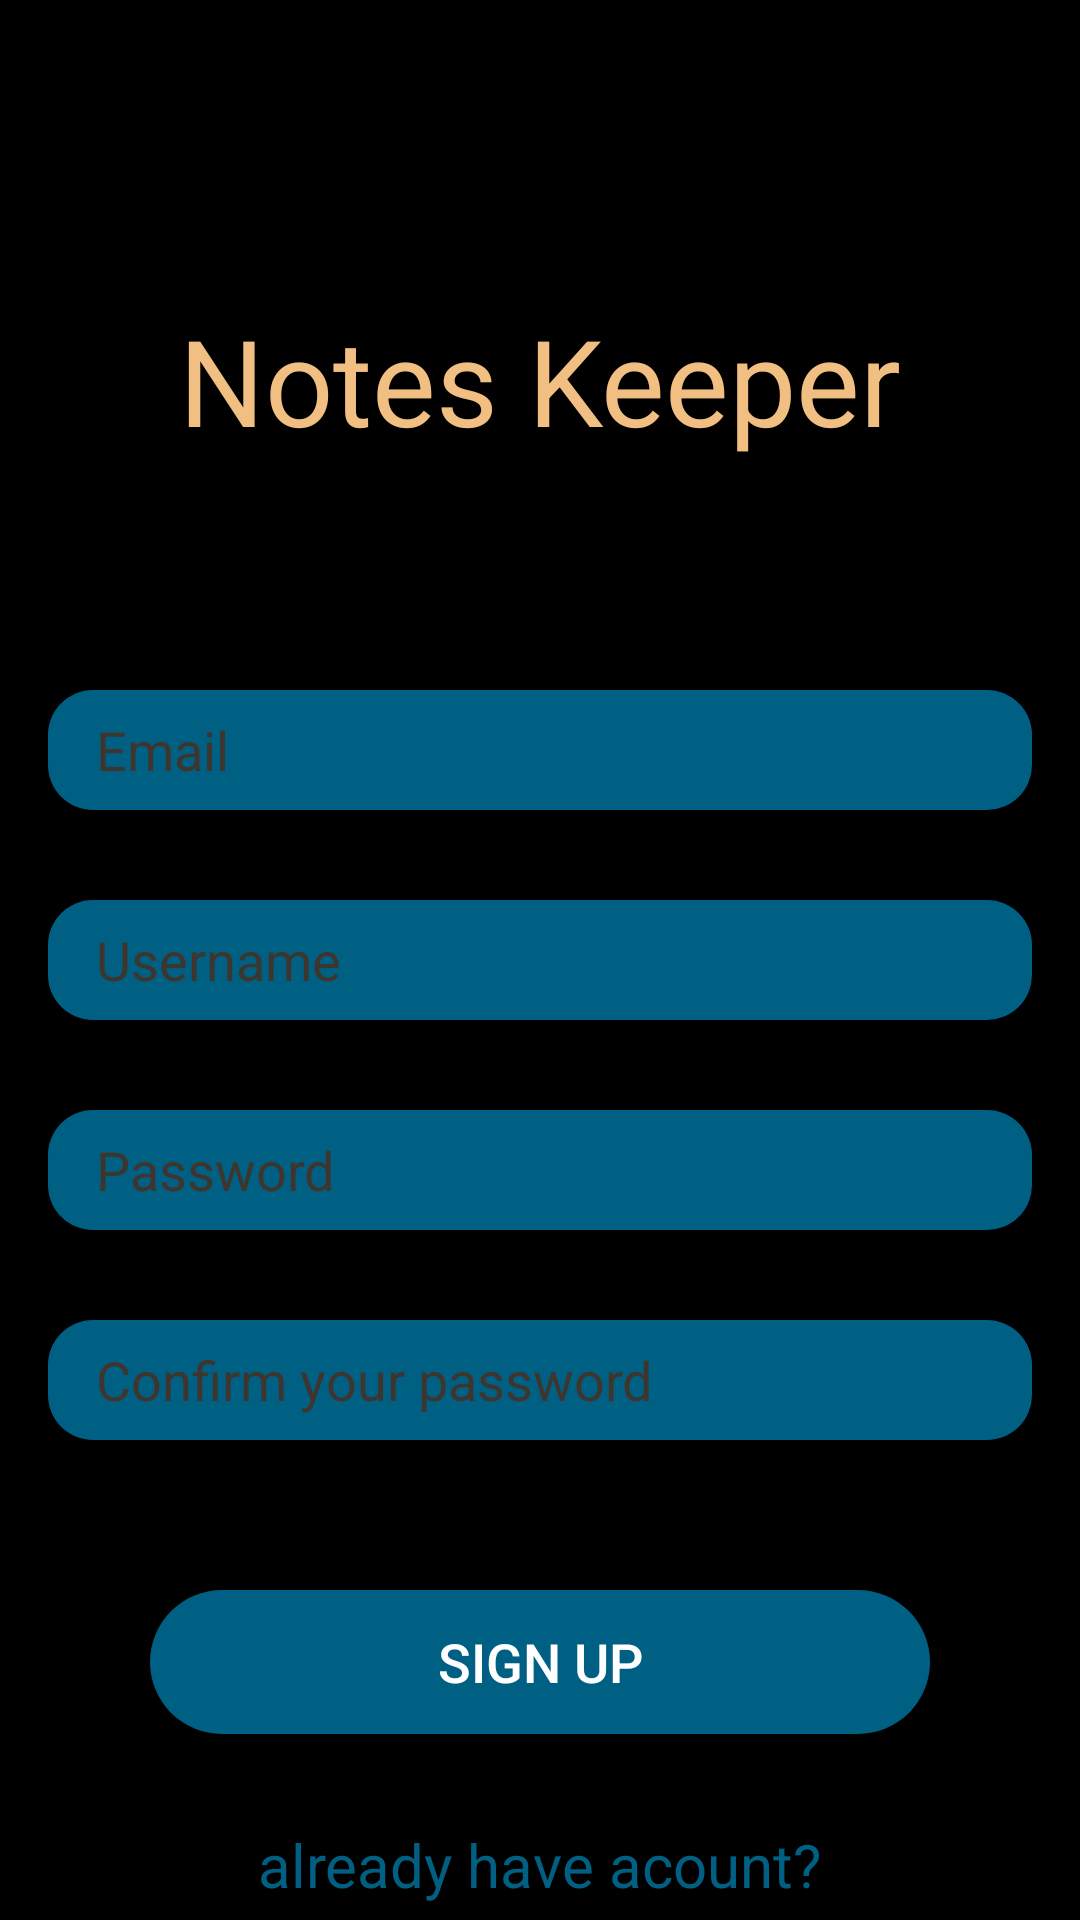

Layout XML and referenced resources for this Android screen:
<!-- AndroidManifest.xml: activity theme AppTheme.NoActionBar -->
<!-- res/layout/activity_signup.xml -->
<?xml version="1.0" encoding="utf-8"?>

<RelativeLayout xmlns:android="http://schemas.android.com/apk/res/android"
    xmlns:tools="http://schemas.android.com/tools"
    xmlns:app="http://schemas.android.com/apk/res-auto"
    android:id="@+id/activity_signup"
    android:layout_width="match_parent"
    android:layout_height="match_parent"

    tools:context="zxc.laitooo.noteskeeper.SignupActivity"
    android:background="@color/theme_color5">

    <ScrollView
        android:layout_width="match_parent"
        android:layout_height="match_parent"
        android:layout_alignParentTop="true"
        android:layout_alignParentLeft="true"
        android:layout_alignParentStart="true">

        <RelativeLayout
            android:layout_width="match_parent"
            android:layout_height="match_parent">


            <TextView
                android:layout_width="match_parent"
                android:layout_alignParentTop="true"
                android:layout_centerHorizontal="true"
                android:text="Notes Keeper"
                android:textColor="@color/theme_color1"
                android:textSize="40dp"
                android:textAlignment="center"
                android:paddingTop="100dp"
                android:id="@+id/logo_image"
                android:layout_height="200dp"
                android:cropToPadding="false" />

            <EditText
                android:layout_width="match_parent"
                android:layout_height="40dp"
                android:inputType="textEmailAddress"
                android:layout_marginLeft="16dp"
                android:layout_marginRight="16dp"
                android:layout_marginTop="30dp"
                android:id="@+id/signup_email"
                android:textColor="@color/theme_color4"
                android:hint="Email"
                android:paddingLeft="16dp"
                android:textColorHint="@color/theme_color2"
                android:layout_below="@+id/logo_image"
                android:layout_centerHorizontal="true"
                android:background="@drawable/rounded_layout" />

            <EditText
                android:layout_width="match_parent"
                android:layout_height="40dp"
                android:layout_marginLeft="16dp"
                android:layout_marginRight="16dp"
                android:layout_marginTop="30dp"
                android:textColor="@color/theme_color4"
                android:id="@+id/signup_username"
                android:hint="Username"
                android:paddingLeft="16dp"
                android:textColorHint="@color/theme_color2"
                android:layout_below="@+id/signup_email"
                android:layout_centerHorizontal="true"
                android:background="@drawable/rounded_layout"
                android:inputType="text"
                android:singleLine="true" />

            <EditText
                android:layout_width="match_parent"
                android:layout_height="40dp"
                android:inputType="textPassword"
                android:layout_marginLeft="16dp"
                android:layout_marginRight="16dp"
                android:layout_marginTop="30dp"
                android:id="@+id/signup_passowrd1"
                android:textColor="@color/theme_color4"
                android:hint="Password"
                android:paddingLeft="16dp"
                android:textColorHint="@color/theme_color2"
                android:layout_below="@+id/signup_username"
                android:layout_centerHorizontal="true"
                android:background="@drawable/rounded_layout" />

            <EditText
                android:layout_width="match_parent"
                android:layout_height="40dp"
                android:inputType="textPassword"
                android:layout_marginLeft="16dp"
                android:layout_marginRight="16dp"
                android:layout_marginTop="30dp"
                android:textColor="@color/theme_color2"
                android:id="@+id/signup_passowrd2"
                android:hint="Confirm your password"
                android:paddingLeft="16dp"
                android:textColorHint="@color/theme_color2"
                android:layout_below="@+id/signup_passowrd1"
                android:layout_centerHorizontal="true"
                android:background="@drawable/rounded_layout" />

            <TextView
                android:layout_width="wrap_content"
                android:layout_height="wrap_content"
                android:id="@+id/pass_error"
                android:layout_below="@+id/signup_passowrd2"
                android:layout_alignRight="@+id/signup_passowrd2"
                android:layout_marginRight="16dp"
                android:textSize="17dp"
                android:textColor="@color/red"/>


            <Button
                android:layout_width="match_parent"
                android:layout_height="wrap_content"
                android:layout_marginLeft="50dp"
                android:layout_marginRight="50dp"
                android:layout_marginTop="50dp"
                android:id="@+id/button_signup"
                android:text="Sign up"
                android:textSize="18dp"
                android:textColor="@color/theme_color4"
                android:background="@drawable/rounded_button"
                android:layout_below="@+id/signup_passowrd2"
                />


            <TextView
                android:layout_width="wrap_content"
                android:layout_height="wrap_content"
                android:layout_centerHorizontal="true"
                android:layout_below="@+id/button_signup"
                android:text="already have acount?"
                android:textColor="@color/theme_color3"
                android:textSize="20dp"
                android:layout_marginTop="30dp"
                android:onClick="logAct"/>


        </RelativeLayout>
    </ScrollView>

</RelativeLayout>
<!-- resources referenced by this layout -->
<resources>
  <color name="red">#ff0000</color>
  <color name="theme_color1">#f1bf81</color>
  <color name="theme_color2">#3e352e</color>
  <color name="theme_color3">#006083</color>
  <color name="theme_color4">#ffffff</color>
  <color name="theme_color5">#000000</color>
  <!-- drawable rounded_button (drawable) -->
  <?xml version="1.0" encoding="utf-8"?>
  
  <selector xmlns:android="http://schemas.android.com/apk/res/android">
  
      <item android:state_pressed="false">
          <shape>
              <solid android:color="@color/theme_color3"/>
              <corners android:radius="80dp" />
          </shape>
      </item>
  
      <item android:state_pressed="true">
          <shape>
              <solid android:color="@color/theme_color2"/>
              <corners android:radius="80dp" />
          </shape>
      </item>
  
  </selector>
  <!-- drawable rounded_layout (drawable) -->
  <?xml version="1.0" encoding="utf-8"?>
  
  <selector xmlns:android="http://schemas.android.com/apk/res/android">
  
      <item >
          <shape>
              <solid android:color="@color/theme_color3"/>
              <corners android:radius="15dp" />
          </shape>
      </item>
  
  </selector>
  <style name="AppTheme.NoActionBar">
          <item name="windowActionBar">false</item>
          <item name="windowNoTitle">true</item>
      </style>
</resources>
